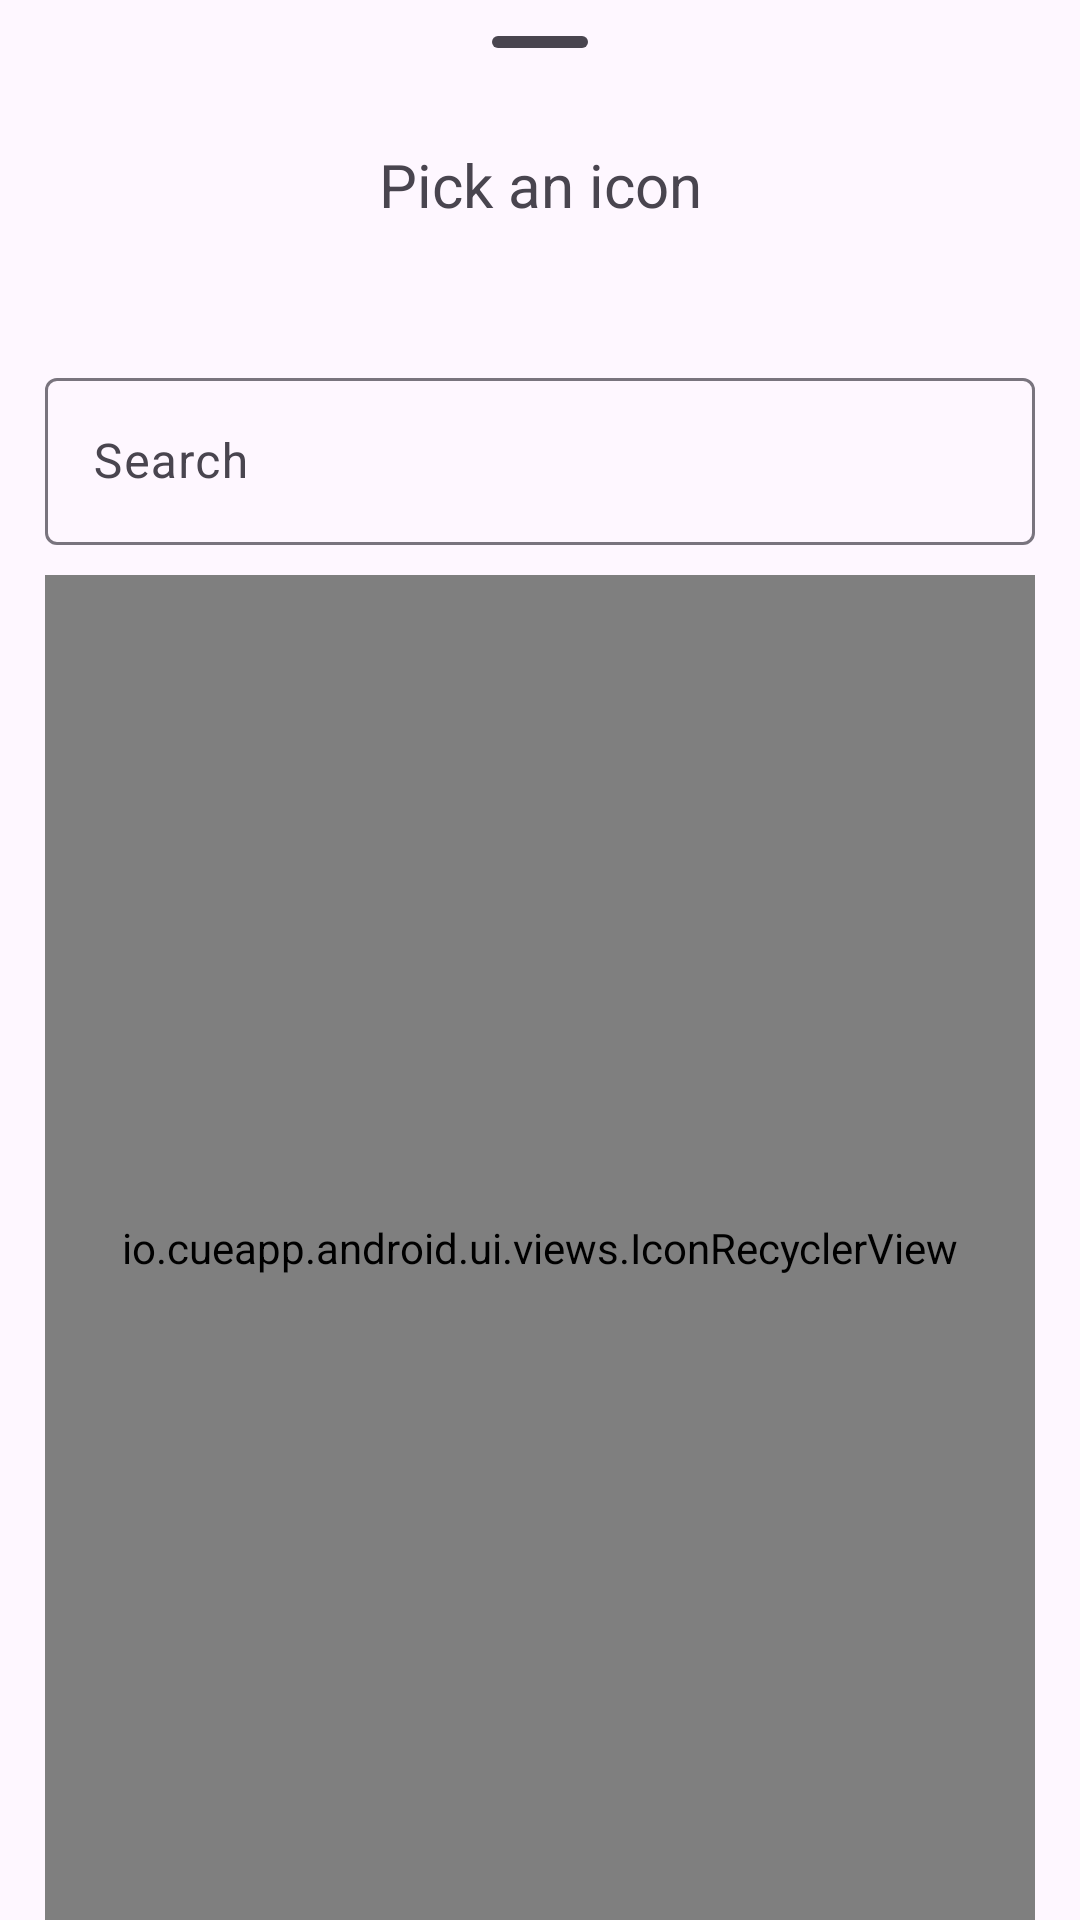

Layout XML and referenced resources for this Android screen:
<!-- AndroidManifest.xml: application theme Theme.Cue.Launch -->
<!-- res/layout/dialog_icon_picker.xml -->
<?xml version="1.0" encoding="utf-8"?>
<LinearLayout
    xmlns:android="http://schemas.android.com/apk/res/android"
    xmlns:app="http://schemas.android.com/apk/res-auto"
    android:layout_width="match_parent"
    android:layout_height="match_parent"
    android:orientation="vertical"
    app:layout_behavior="com.google.android.material.bottomsheet.BottomSheetBehavior">
    <RelativeLayout
        android:layout_width="match_parent"
        android:layout_height="wrap_content">
        <LinearLayout
            android:layout_width="match_parent"
            android:layout_height="wrap_content"
            android:orientation="vertical">
            <com.google.android.material.bottomsheet.BottomSheetDragHandleView
                android:id="@+id/drag_handle"
                android:layout_width="match_parent"
                android:layout_height="wrap_content" />
            <TextView
                android:layout_width="match_parent"
                android:layout_height="wrap_content"
                android:gravity="center"
                android:text="@string/pick_icon"
                android:textSize="20sp" />
            <TextView
                android:id="@+id/text_icon_pack"
                android:paddingTop="2dp"
                android:paddingBottom="16dp"
                android:textSize="13sp"
                android:layout_width="match_parent"
                android:layout_height="wrap_content"
                android:gravity="center"
                android:textAppearance="@style/TextAppearance.AppCompat.Caption" />
        </LinearLayout>
        <ImageButton
            android:id="@+id/btn_icon_pack"
            android:layout_width="18dp"
            android:layout_height="18dp"
            android:layout_alignParentEnd="true"
            android:layout_marginEnd="5dp"
            android:layout_marginTop="12dp"
            android:scaleType="centerCrop"
            android:background="?selectableItemBackgroundBorderless"
            android:src="@drawable/ic_outline_more_vert_24"
            app:tint="?attr/colorOnSurfaceVariant" />
    </RelativeLayout>
    <LinearLayout
        android:layout_width="match_parent"
        android:layout_height="match_parent"
        android:paddingHorizontal="15dp"
        android:orientation="vertical">
        <com.google.android.material.textfield.TextInputLayout
            android:hint="@string/search"
            android:layout_width="match_parent"
            android:layout_height="wrap_content"
            android:layout_marginTop="10dp"
            app:endIconMode="clear_text">
            <com.google.android.material.textfield.TextInputEditText
                android:id="@+id/text_search_icon"
                android:layout_width="match_parent"
                android:layout_height="wrap_content"
                android:inputType="text"/>
        </com.google.android.material.textfield.TextInputLayout>
        <io.cueapp.android.ui.views.IconRecyclerView
            android:id="@+id/list_icons"
            android:layout_width="match_parent"
            android:layout_height="0dp"
            android:layout_weight="1"
            android:scrollbars="vertical"
            android:layout_marginTop="10dp"
            android:columnWidth="75dp" />
    </LinearLayout>
</LinearLayout>
<!-- resources referenced by this layout -->
<resources>
  <string name="pick_icon">Pick an icon</string>
  <string name="search">Search</string>
  <style name="Theme.Cue.Launch" parent="Theme.Material3.DayNight.NoActionBar">
          
          <item name="colorPrimary">@color/md_theme_light_primary</item>
          <item name="android:windowDrawsSystemBarBackgrounds">true</item>
          <item name="android:statusBarColor">@android:color/transparent</item>
      </style>
  <color name="md_theme_light_primary">#3525cd</color>
</resources>
